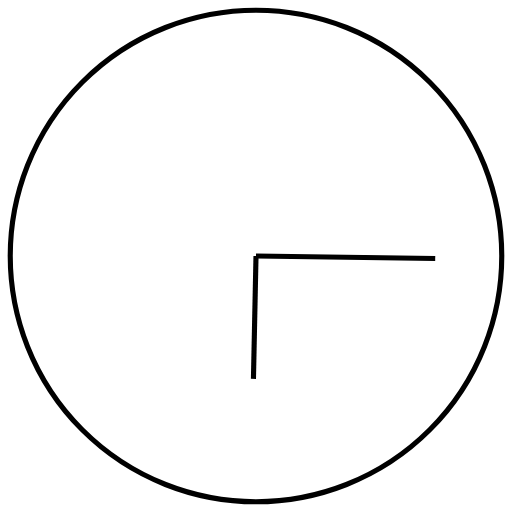
t = 0.00 s
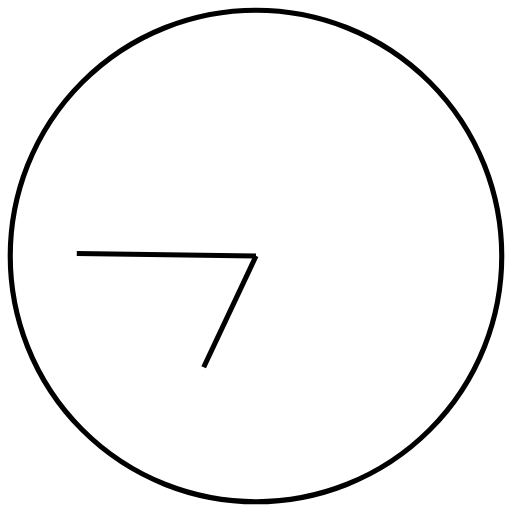
t = 1.00 s
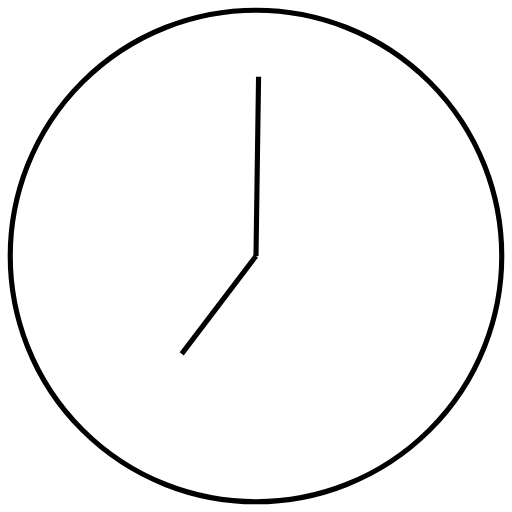
t = 1.50 s
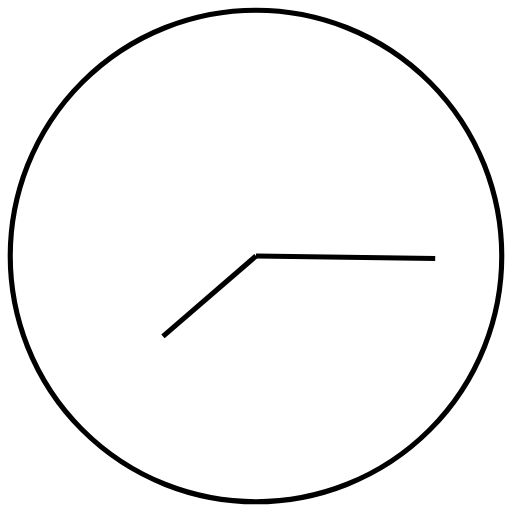
t = 2.00 s
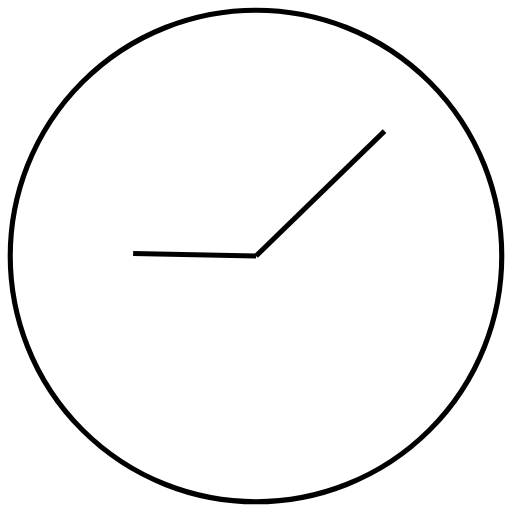
t = 3.75 s
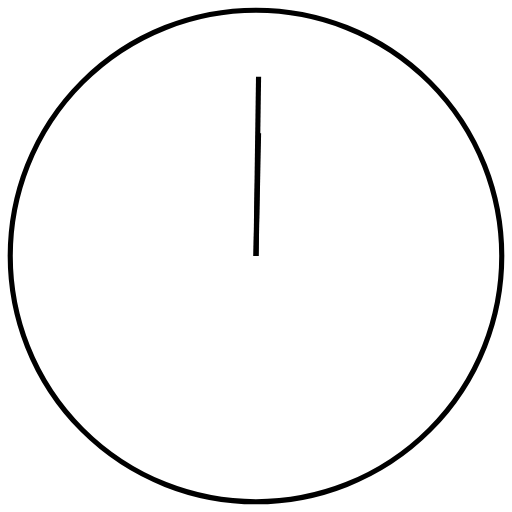
t = 7.50 s

The animated SVG that drew these frames (rendered in a browser with its animation timeline set to each time). Animation: 2 SMIL elements (animateTransform=2); frames cover the first 7.50 s, repeats indefinitely.

<svg version="1.1" id="L2" xmlns="http://www.w3.org/2000/svg" xmlns:xlink="http://www.w3.org/1999/xlink" x="0px" y="0px"
  viewBox="0 0 100 100" enable-background="new 0 0 100 100" xml:space="preserve">
<circle fill="none" stroke="currentColor" strokeWidth="4" strokeMiterlimit="10" cx="50" cy="50" r="48"/>
<line fill="none" strokeLinecap="round" stroke="currentColor" strokeWidth="4" strokeMiterlimit="10" x1="50" y1="50" x2="85" y2="50.5">
  <animateTransform 
       attributeName="transform" 
       dur="2s"
       type="rotate"
       from="0 50 50"
       to="360 50 50"
       repeatCount="indefinite" />
</line>
<line fill="none" strokeLinecap="round" stroke="currentColor" strokeWidth="4" strokeMiterlimit="10" x1="50" y1="50" x2="49.5" y2="74">
  <animateTransform 
       attributeName="transform" 
       dur="15s"
       type="rotate"
       from="0 50 50"
       to="360 50 50"
       repeatCount="indefinite" />
</line>
</svg>
